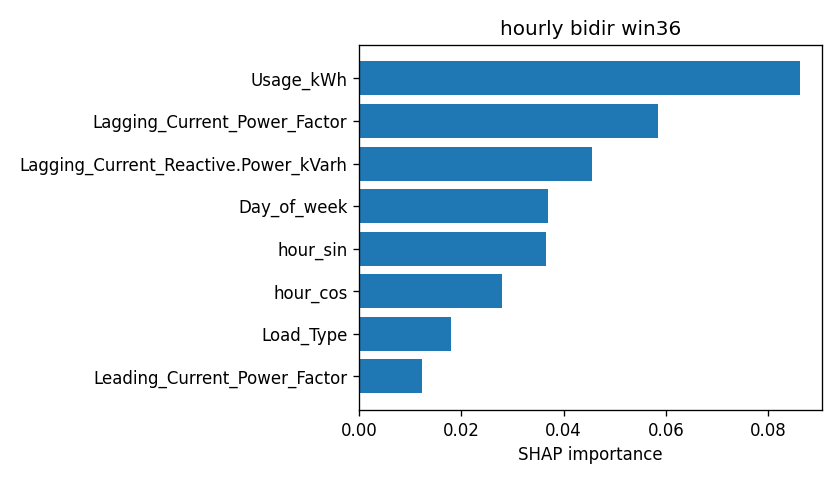

Data behind this chart, as committed beside it:
attr, value
Usage_kWh, 0.0862
Lagging_Current_Power_Factor, 0.05848
Lagging_Current_Reactive.Power_kVarh, 0.04545
Day_of_week, 0.03699
hour_sin, 0.03663
hour_cos, 0.02803
Load_Type, 0.01791
Leading_Current_Power_Factor, 0.01237
WeekStatus, 0.004111
